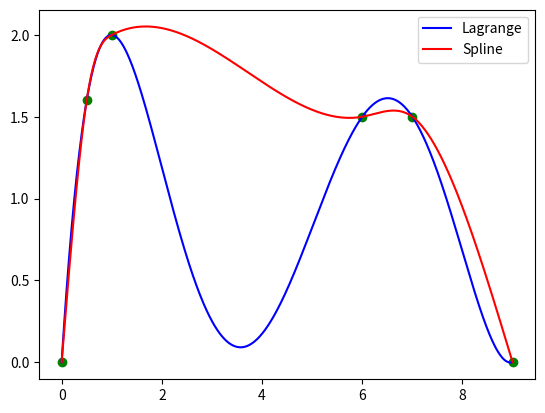

Write Python code to recreate this figure.
'''
P190-2
'''

import matplotlib.pyplot as plt


# 拉格朗日插值
def Lagrange(x, fx):
    f_A = []
    n = len(x)
    for i in range(n):
        f_A_i = fx[i]
        for j in range(n):
            if i != j:
                f_A_i /= (x[i] - x[j])

        f_A.append(f_A_i)

    def polynomial(new_x):
        ans = 0
        for i in range(n):
            tmp = f_A[i]
            for j in range(n):
                if i != j:
                    tmp *= (new_x - x[j])
            ans += tmp

        return ans

    # 返回函数表达式
    return polynomial


# 三次样条插值，二型边界条件，默认自然边界条件
def spline_II_edge(x, fx, M_0=0., M_n=0.):
    n = len(x)
    # h
    h = [x[i] - x[i - 1] for i in range(1, n)]
    # mu
    mu = [h[i - 1] / (h[i - 1] + h[i]) for i in range(1, n - 1)]
    # lambda
    lmbd = [1 - m for m in mu]

    # 1阶均差
    f_1_step = [(fx[i] - fx[i - 1]) / (x[i] - x[i - 1]) for i in range(1, n)]
    # 2阶均差 * 6
    f_2_step = [6 * (f_1_step[i - 1] - f_1_step[i - 2]) / (x[i] - x[i - 2]) for i in range(2, n)]
    # 方程式右边的向量
    f_2_step[0] -= mu[0] * M_0
    f_2_step[-1] -= lmbd[-1] * M_n

    # 追赶法求解三对角矩阵：AM = f_2_step
    # A = LU
    u = [2]
    l = []
    for i in range(1, n - 2):
        l.append(mu[i] / u[-1])
        u.append(2 - l[-1] * lmbd[i - 1])

    # Ly = f_2_step
    y = [f_2_step[0]]
    for i in range(1, n - 2):
        y.append(f_2_step[i] - l[i - 1] * y[-1])

    # UM = y
    M = [y[-1] / u[-1]]
    for i in range(n - 4, -1, -1):
        M = [1 / u[i] * (y[i] - lmbd[i] * M[0])] + M
    M = [M_0] + M + [M_n]

    def polynomial(new_x):
        if not x[0] <= new_x <= x[-1]:
            raise ValueError("Invalid input! The input is not in the valid region {} to {}.".format(x[0], x[-1]))
        for i in range(n - 1):
            if new_x <= x[i + 1]:
                ans = M[i] * (x[i + 1] - new_x) ** 3 / (6 * h[i])
                ans += M[i + 1] * (new_x - x[i]) ** 3 / (6 * h[i])
                ans += (fx[i] - (M[i] * h[i] * h[i]) / 6) * (x[i + 1] - new_x) / h[i]
                ans += (fx[i + 1] - (M[i + 1] * h[i] * h[i]) / 6) * (new_x - x[i]) / h[i]
                return ans

    # 返回函数表达式
    return polynomial


if __name__ == '__main__':
    x = [.0, .5, 1., 6., 7., 9.]
    fx = [0., 1.6, 2., 1.5, 1.5, 0.]
    spline = spline_II_edge(x, fx)
    lagrange = Lagrange(x, fx)

    t = [0.01 * i for i in range(901)]

    spline_x = [spline(i) for i in t]
    lagrange_x = [lagrange(i) for i in t]

    plt.scatter(x, fx, color='g', marker='o')
    plt.plot(t, lagrange_x, color='b', linestyle='-', label="Lagrange")
    plt.plot(t, spline_x, color='r', linestyle='-', label="Spline")

    plt.legend(loc='best')

    plt.show()
